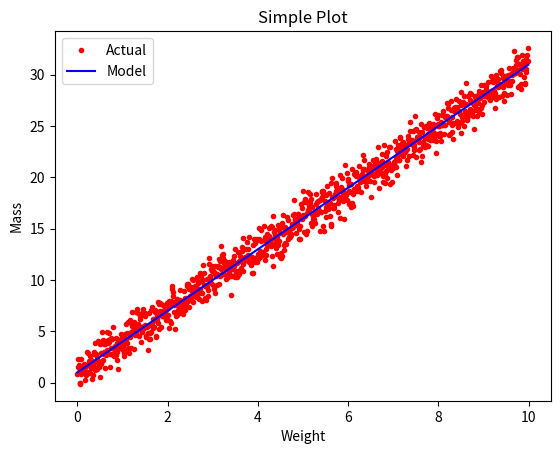

Source code (Python):
# [redacted]
#2D Plot Practice - Scatter Plots 

import matplotlib.pyplot as plt 
import numpy as np 

x = np.arange(0.0, 10.0, 0.01)
y = 3.0 * x + 1.0
noise = np.random.normal(0.0, 1.0, len(x))

plt.plot(x, y + noise, "r.", label="Actual")
plt.plot(x, y, "b-", label="Model")

plt.title("Simple Plot")
plt.xlabel("Weight")
plt.ylabel("Mass")
plt.legend()

plt.show()
